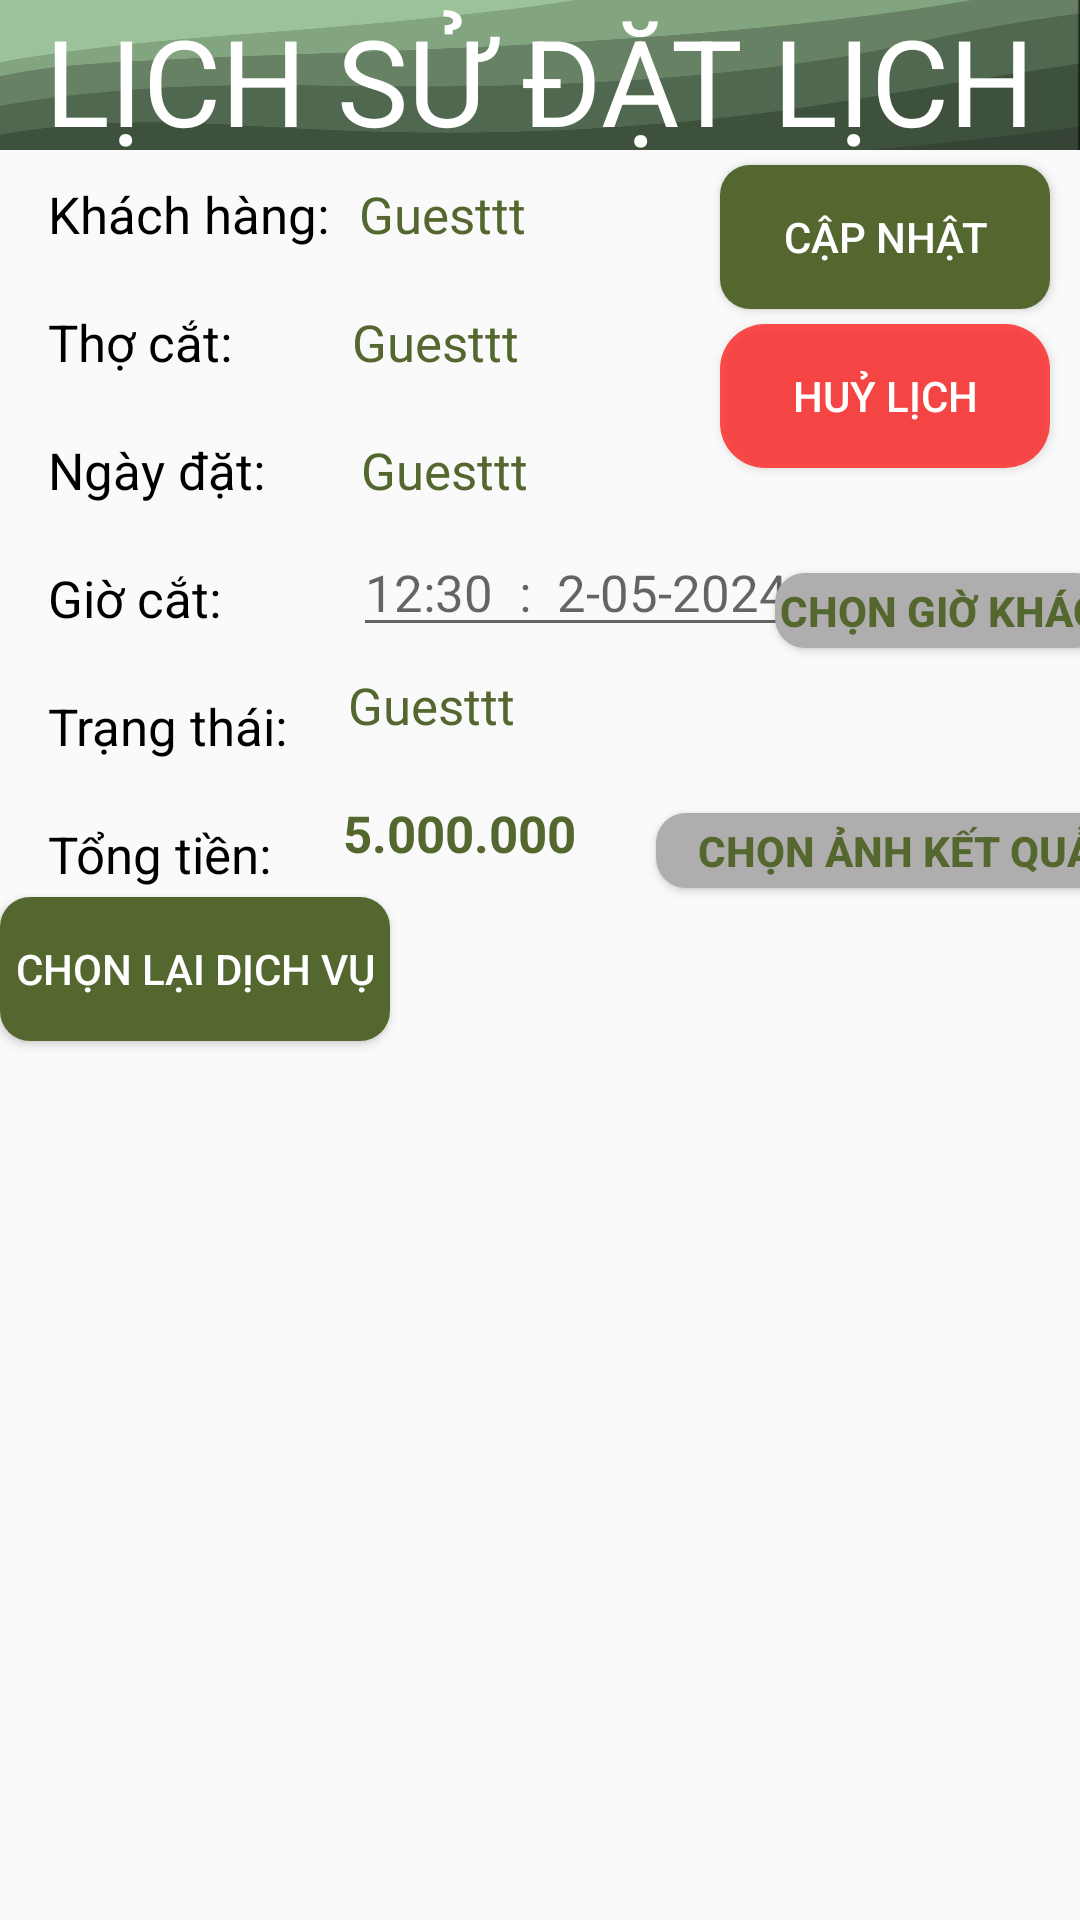

Here is an Android app screen rendered from its layout file. Give the layout XML and the strings, colors and styles it references.
<!-- AndroidManifest.xml: application theme Theme.MyApplication -->
<!-- res/layout/activity_update_booking.xml -->
<?xml version="1.0" encoding="utf-8"?>
<androidx.constraintlayout.widget.ConstraintLayout xmlns:android="http://schemas.android.com/apk/res/android"
    xmlns:app="http://schemas.android.com/apk/res-auto"
    android:id="@+id/constraintLayout"
    android:layout_width="match_parent"
    android:layout_height="match_parent">

    <TextView
        android:id="@+id/tvHistory"
        android:layout_width="wrap_content"
        android:layout_height="50dp"
        android:background="@drawable/green_wallpaper_icon"
        android:gravity="center"
        android:text="LỊCH SỬ ĐẶT LỊCH"
        android:textColor="@color/white"
        android:textSize="40sp"
        app:layout_constraintEnd_toEndOf="parent"
        app:layout_constraintStart_toStartOf="parent"
        app:layout_constraintTop_toTopOf="parent" />

    <TextView
        android:id="@+id/textView23"
        android:layout_width="wrap_content"
        android:layout_height="wrap_content"
        android:layout_marginStart="16dp"
        android:layout_marginTop="10dp"
        android:text="Khách hàng:"
        android:textColor="@color/black"
        android:textSize="17dp"
        app:layout_constraintStart_toStartOf="parent"
        app:layout_constraintTop_toBottomOf="@+id/tvHistory" />

    <Button
        android:id="@+id/btSave"
        android:layout_width="110dp"
        android:layout_height="wrap_content"
        android:layout_marginTop="5dp"
        android:layout_marginRight="10dp"
        android:background="@drawable/border_butoon"
        android:text="Cập nhật"
        android:textColor="@color/white"
        app:layout_constraintEnd_toEndOf="parent"
        app:layout_constraintTop_toBottomOf="@+id/tvHistory" />

    <Button
        android:id="@+id/btDelete"
        android:layout_width="110dp"
        android:layout_height="wrap_content"
        android:layout_marginTop="5dp"
        android:layout_marginRight="10dp"
        android:background="@drawable/border_butoon_cancel"
        android:text="Huỷ lịch"
        android:textColor="@color/white"
        app:layout_constraintEnd_toEndOf="parent"
        app:layout_constraintTop_toBottomOf="@+id/btSave" />

    <TextView
        android:id="@+id/txtUsername"
        android:layout_width="wrap_content"
        android:layout_height="wrap_content"
        android:layout_marginStart="10dp"
        android:layout_marginTop="10dp"
        android:text="Guesttt"
        android:textColor="@color/primary"
        android:textSize="17dp"
        app:layout_constraintStart_toEndOf="@+id/textView23"
        app:layout_constraintTop_toBottomOf="@+id/tvHistory" />


    <TextView
        android:id="@+id/tv2"
        android:layout_width="wrap_content"
        android:layout_height="wrap_content"
        android:layout_marginStart="16dp"
        android:layout_marginTop="20dp"
        android:text="Thợ cắt:"
        android:textColor="@color/black"
        android:textSize="17dp"
        app:layout_constraintStart_toStartOf="parent"
        app:layout_constraintTop_toBottomOf="@+id/textView23" />

    <TextView
        android:id="@+id/txtStaff"
        android:layout_width="wrap_content"
        android:layout_height="wrap_content"
        android:layout_marginStart="40dp"
        android:layout_marginTop="20dp"
        android:text="Guesttt"
        android:textColor="@color/primary"
        android:textSize="17dp"
        app:layout_constraintStart_toEndOf="@+id/tv2"
        app:layout_constraintTop_toBottomOf="@+id/txtUsername" />

    <TextView
        android:id="@+id/tv3"
        android:layout_width="wrap_content"
        android:layout_height="wrap_content"
        android:layout_marginStart="16dp"
        android:layout_marginTop="20dp"
        android:text="Ngày đặt:"
        android:textColor="@color/black"
        android:textSize="17dp"
        app:layout_constraintStart_toStartOf="parent"
        app:layout_constraintTop_toBottomOf="@+id/tv2" />

    <TextView
        android:id="@+id/txtBookingTime"
        android:layout_width="wrap_content"
        android:layout_height="wrap_content"
        android:layout_marginStart="32dp"
        android:layout_marginTop="20dp"
        android:text="Guesttt"
        android:textColor="@color/primary"
        android:textSize="17dp"
        app:layout_constraintStart_toEndOf="@+id/tv3"
        app:layout_constraintTop_toBottomOf="@+id/txtStaff" />

    <TextView
        android:id="@+id/tv4"
        android:layout_width="wrap_content"
        android:layout_height="wrap_content"
        android:layout_marginStart="16dp"
        android:layout_marginTop="20dp"
        android:text="Giờ cắt:"
        android:textColor="@color/black"
        android:textSize="17dp"
        app:layout_constraintStart_toStartOf="parent"
        app:layout_constraintTop_toBottomOf="@+id/tv3" />


    <EditText
        android:id="@+id/txtSlot"
        android:layout_width="wrap_content"
        android:layout_height="wrap_content"
        android:layout_marginStart="44dp"
        android:layout_marginTop="8dp"
        android:hint="12:30  :  2-05-2024"
        android:inputType="date"
        android:textColor="@color/primary"
        android:textSize="17dp"
        app:layout_constraintStart_toEndOf="@+id/tv4"
        app:layout_constraintTop_toBottomOf="@+id/txtBookingTime" />

    <Button
        android:id="@+id/btChooseTimeSlot"
        android:layout_width="110dp"
        android:layout_height="25dp"
        android:layout_marginTop="35dp"
        android:background="@drawable/border"
        android:text="Chọn giờ khác"
        android:textColor="@color/primary"
        android:textStyle="bold"
        app:layout_constraintEnd_toEndOf="parent"
        app:layout_constraintStart_toEndOf="@+id/txtSlot"
        app:layout_constraintTop_toBottomOf="@+id/btDelete" />



    <TextView
        android:id="@+id/tv7"
        android:layout_width="wrap_content"
        android:layout_height="wrap_content"
        android:layout_marginStart="16dp"
        android:layout_marginTop="20dp"
        android:text="Trạng thái:"
        android:textColor="@color/black"
        android:textSize="17dp"
        app:layout_constraintStart_toStartOf="parent"
        app:layout_constraintTop_toBottomOf="@+id/tv4" />

    <TextView
        android:id="@+id/txtStatus"
        android:layout_width="wrap_content"
        android:layout_height="wrap_content"
        android:layout_marginStart="20dp"
        android:layout_marginTop="8dp"
        android:text="Guesttt"
        android:textColor="@color/primary"
        android:textSize="17dp"
        app:layout_constraintStart_toEndOf="@+id/tv7"
        app:layout_constraintTop_toBottomOf="@+id/txtSlot" />

    <TextView
        android:id="@+id/tv8"
        android:layout_width="wrap_content"
        android:layout_height="wrap_content"
        android:layout_marginStart="16dp"
        android:layout_marginTop="20dp"
        android:layout_marginBottom="12dp"
        android:text="Tổng tiền:"
        android:textColor="@color/black"
        android:textSize="17dp"
        app:layout_constraintStart_toStartOf="parent"
        app:layout_constraintTop_toBottomOf="@+id/tv7" />

    <TextView
        android:id="@+id/tv6"
        android:layout_width="wrap_content"
        android:layout_height="wrap_content"
        android:layout_marginStart="24dp"
        android:layout_marginTop="20dp"
        android:text="5.000.000"
        android:textColor="@color/primary"
        android:textSize="17dp"
        android:textStyle="bold"
        app:layout_constraintStart_toEndOf="@id/tv8"
        app:layout_constraintTop_toBottomOf="@+id/txtStatus" />


    <Button
        android:id="@+id/btChooseImage"
        android:layout_width="160dp"
        android:layout_height="25dp"
        android:layout_marginTop="55dp"
        android:layout_marginLeft="-30dp"
        android:background="@drawable/border"
        android:text="Chọn ảnh kết quả"
        android:textColor="@color/primary"
        android:textStyle="bold"
        app:layout_constraintEnd_toEndOf="parent"
        app:layout_constraintStart_toEndOf="@+id/txtSlot"
        app:layout_constraintTop_toBottomOf="@+id/btChooseTimeSlot" />

    <Button
        android:id="@+id/btChooseService"
        android:layout_width="130dp"
        android:layout_height="wrap_content"
        android:layout_marginTop="10dp"
        android:background="@drawable/border_butoon"
        android:text="Chọn lại dịch vụ"
        android:textColor="@color/white"
        app:layout_constraintStart_toStartOf="parent"
        app:layout_constraintTop_toBottomOf="@id/tv6" />


    <androidx.recyclerview.widget.RecyclerView
        android:id="@+id/rcvService"
        android:layout_width="411dp"
        android:layout_height="0dp"
        android:layout_marginTop="10dp"
        app:layout_constraintBottom_toBottomOf="parent"
        app:layout_constraintStart_toStartOf="parent"
        app:layout_constraintTop_toBottomOf="@+id/btChooseService"
        app:layout_constraintVertical_bias="0.0" />




</androidx.constraintlayout.widget.ConstraintLayout>
<!-- resources referenced by this layout -->
<resources>
  <color name="black">#FF000000</color>
  <color name="primary">#53672E</color>
  <color name="white">#FFFFFFFF</color>
  <!-- drawable border (drawable) -->
  <?xml version="1.0" encoding="utf-8"?>
  <shape xmlns:android="http://schemas.android.com/apk/res/android"
      android:shape="rectangle">
  
  
  
      <solid
          android:color="#AFADAD"/>
      <corners android:radius="10dp"/>
  
  
  
  
  
  
  
  
  </shape>
  <!-- drawable border_butoon (drawable) -->
  <?xml version="1.0" encoding="utf-8"?>
  <shape xmlns:android="http://schemas.android.com/apk/res/android"
      android:shape="rectangle">
  
  
  
      <solid
          android:color="@color/primary"/>
      <corners android:radius="10dp"/>
  
  
  
  
  
  
  
  
  </shape>
  <!-- drawable border_butoon_cancel (drawable) -->
  <?xml version="1.0" encoding="utf-8"?>
  <shape xmlns:android="http://schemas.android.com/apk/res/android"
      android:shape="rectangle">
  
  
  
      <solid
          android:color="#C8FF1E1E"/>
      <corners android:radius="15dp"/>
  
  
  
  
  
  
  
  
  </shape>
  <!-- drawable green_wallpaper_icon: png bitmap (drawable, 41783 bytes) -->
  <style name="Theme.MyApplication" parent="Theme.AppCompat.DayNight.DarkActionBar">
          
          <item name="colorPrimary">@color/black</item>
          <item name="colorPrimaryVariant">@color/black_custom</item>
          <item name="colorOnPrimary">@color/white</item>
          
          <item name="colorSecondary">@color/teal_200</item>
          <item name="colorSecondaryVariant">@color/teal_700</item>
          <item name="colorOnSecondary">@color/black</item>
          
          <item name="android:statusBarColor">?attr/colorPrimaryVariant</item>
          
      </style>
  <color name="black_custom">#0A0000</color>
  <color name="teal_200">#FF03DAC5</color>
  <color name="teal_700">#FF018786</color>
</resources>
